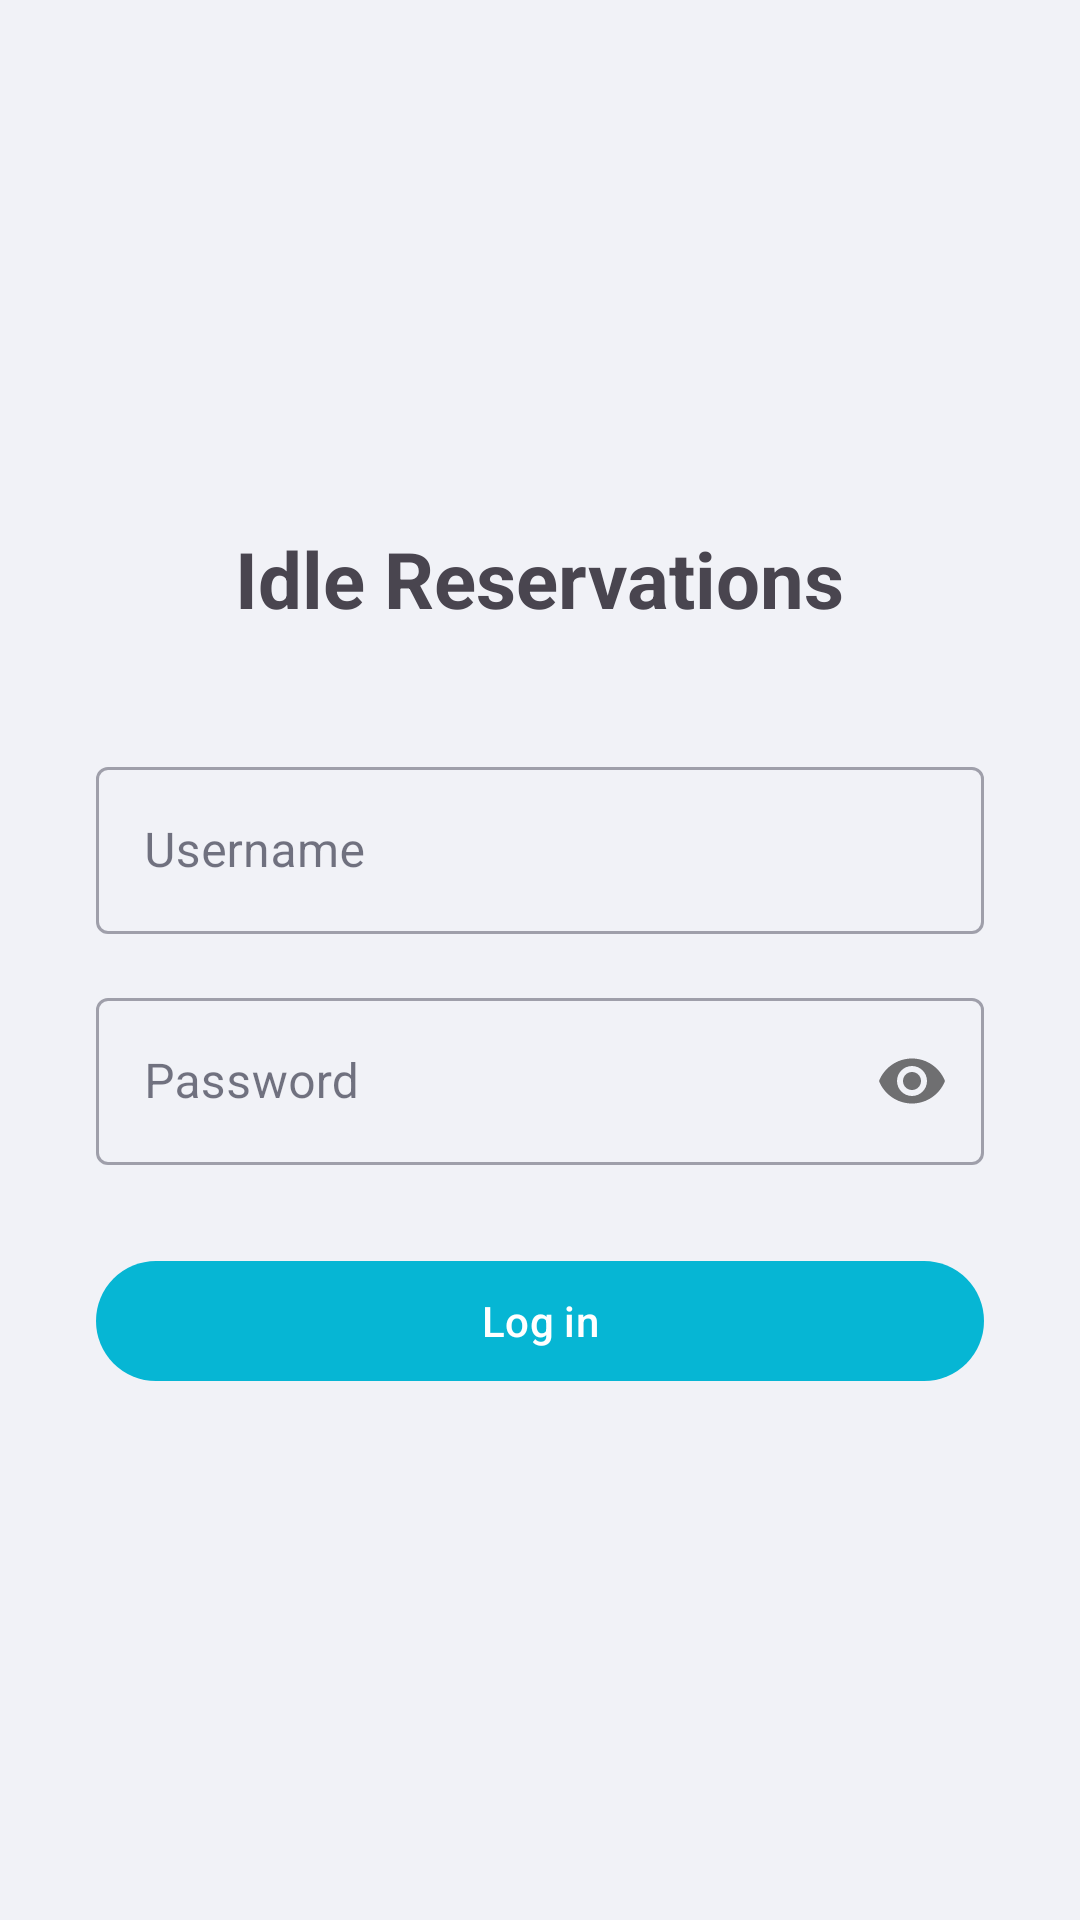

Reconstruct the res/layout file that produces this screen, plus the resources it refers to.
<!-- AndroidManifest.xml: application theme Theme.IdleReservations -->
<!-- res/layout/activity_login.xml -->
<?xml version="1.0" encoding="utf-8"?>
<LinearLayout xmlns:android="http://schemas.android.com/apk/res/android"
    android:layout_width="match_parent"
    android:layout_height="match_parent"
    android:orientation="vertical"
    android:gravity="center"
    android:padding="32dp">

    <TextView
        android:layout_width="wrap_content"
        android:layout_height="wrap_content"
        android:text="Idle Reservations"
        android:textSize="26sp"
        android:textStyle="bold"
        android:layout_marginBottom="40dp" />

    <com.google.android.material.textfield.TextInputLayout
        android:layout_width="match_parent"
        android:layout_height="wrap_content"
        android:hint="Username"
        style="@style/Widget.MaterialComponents.TextInputLayout.OutlinedBox"
        android:layout_marginBottom="16dp">

        <com.google.android.material.textfield.TextInputEditText
            android:id="@+id/etUsername"
            android:layout_width="match_parent"
            android:layout_height="wrap_content"
            android:inputType="text" />
    </com.google.android.material.textfield.TextInputLayout>

    <com.google.android.material.textfield.TextInputLayout
        android:layout_width="match_parent"
        android:layout_height="wrap_content"
        android:hint="Password"
        style="@style/Widget.MaterialComponents.TextInputLayout.OutlinedBox"
        android:layout_marginBottom="28dp"
        app:passwordToggleEnabled="true"
        xmlns:app="http://schemas.android.com/apk/res-auto">

        <com.google.android.material.textfield.TextInputEditText
            android:id="@+id/etPassword"
            android:layout_width="match_parent"
            android:layout_height="wrap_content"
            android:inputType="textPassword" />
    </com.google.android.material.textfield.TextInputLayout>

    <com.google.android.material.button.MaterialButton
        android:id="@+id/btnLogin"
        android:layout_width="match_parent"
        android:layout_height="wrap_content"
        android:text="Log in" />

    <ProgressBar
        android:id="@+id/progressBar"
        android:layout_width="wrap_content"
        android:layout_height="wrap_content"
        android:layout_marginTop="16dp"
        android:visibility="gone" />

</LinearLayout>
<!-- resources referenced by this layout -->
<resources>
  <style name="Theme.IdleReservations" parent="Base.Theme.IdleReservations" />
  <style name="Base.Theme.IdleReservations" parent="Theme.Material3.Light.NoActionBar">
          
          <item name="colorPrimary">@color/idle_cyan</item>
          <item name="colorOnPrimary">@color/white</item>
          <item name="colorPrimaryContainer">@color/idle_cyan_light</item>
          <item name="colorOnPrimaryContainer">@color/idle_cyan_dark</item>
  
          <item name="colorSecondary">@color/idle_purple</item>
          <item name="colorOnSecondary">@color/white</item>
          <item name="colorSecondaryContainer">@color/idle_purple_light</item>
          <item name="colorOnSecondaryContainer">@color/idle_purple_dark</item>
  
          <item name="colorTertiary">@color/idle_purple</item>
          <item name="colorOnTertiary">@color/white</item>
  
          
          <item name="android:colorBackground">@color/idle_background</item>
          <item name="colorSurface">@color/idle_surface</item>
          <item name="colorOnSurface">@color/idle_text_primary</item>
          <item name="colorSurfaceVariant">@color/idle_surface_variant</item>
          <item name="colorOnSurfaceVariant">@color/idle_text_secondary</item>
          <item name="colorOnBackground">@color/idle_text_primary</item>
  
          
          <item name="android:statusBarColor">@color/idle_navy</item>
          <item name="android:navigationBarColor">@color/idle_navy</item>
          <item name="android:windowLightStatusBar" tools:targetApi="23">false</item>
      </style>
  <color name="idle_cyan">#06B6D4</color>
  <color name="white">#FFFFFFFF</color>
  <color name="idle_cyan_light">#CFFAFE</color>
  <color name="idle_cyan_dark">#0E7490</color>
  <color name="idle_purple">#8B5CF6</color>
  <color name="idle_purple_light">#EDE9FE</color>
  <color name="idle_purple_dark">#6D28D9</color>
  <color name="idle_background">#F1F2F7</color>
  <color name="idle_surface">#FFFFFF</color>
  <color name="idle_text_primary">#1A1A2E</color>
  <color name="idle_surface_variant">#E8E9F0</color>
  <color name="idle_text_secondary">#6B7280</color>
  <color name="idle_navy">#1A1A2E</color>
</resources>
